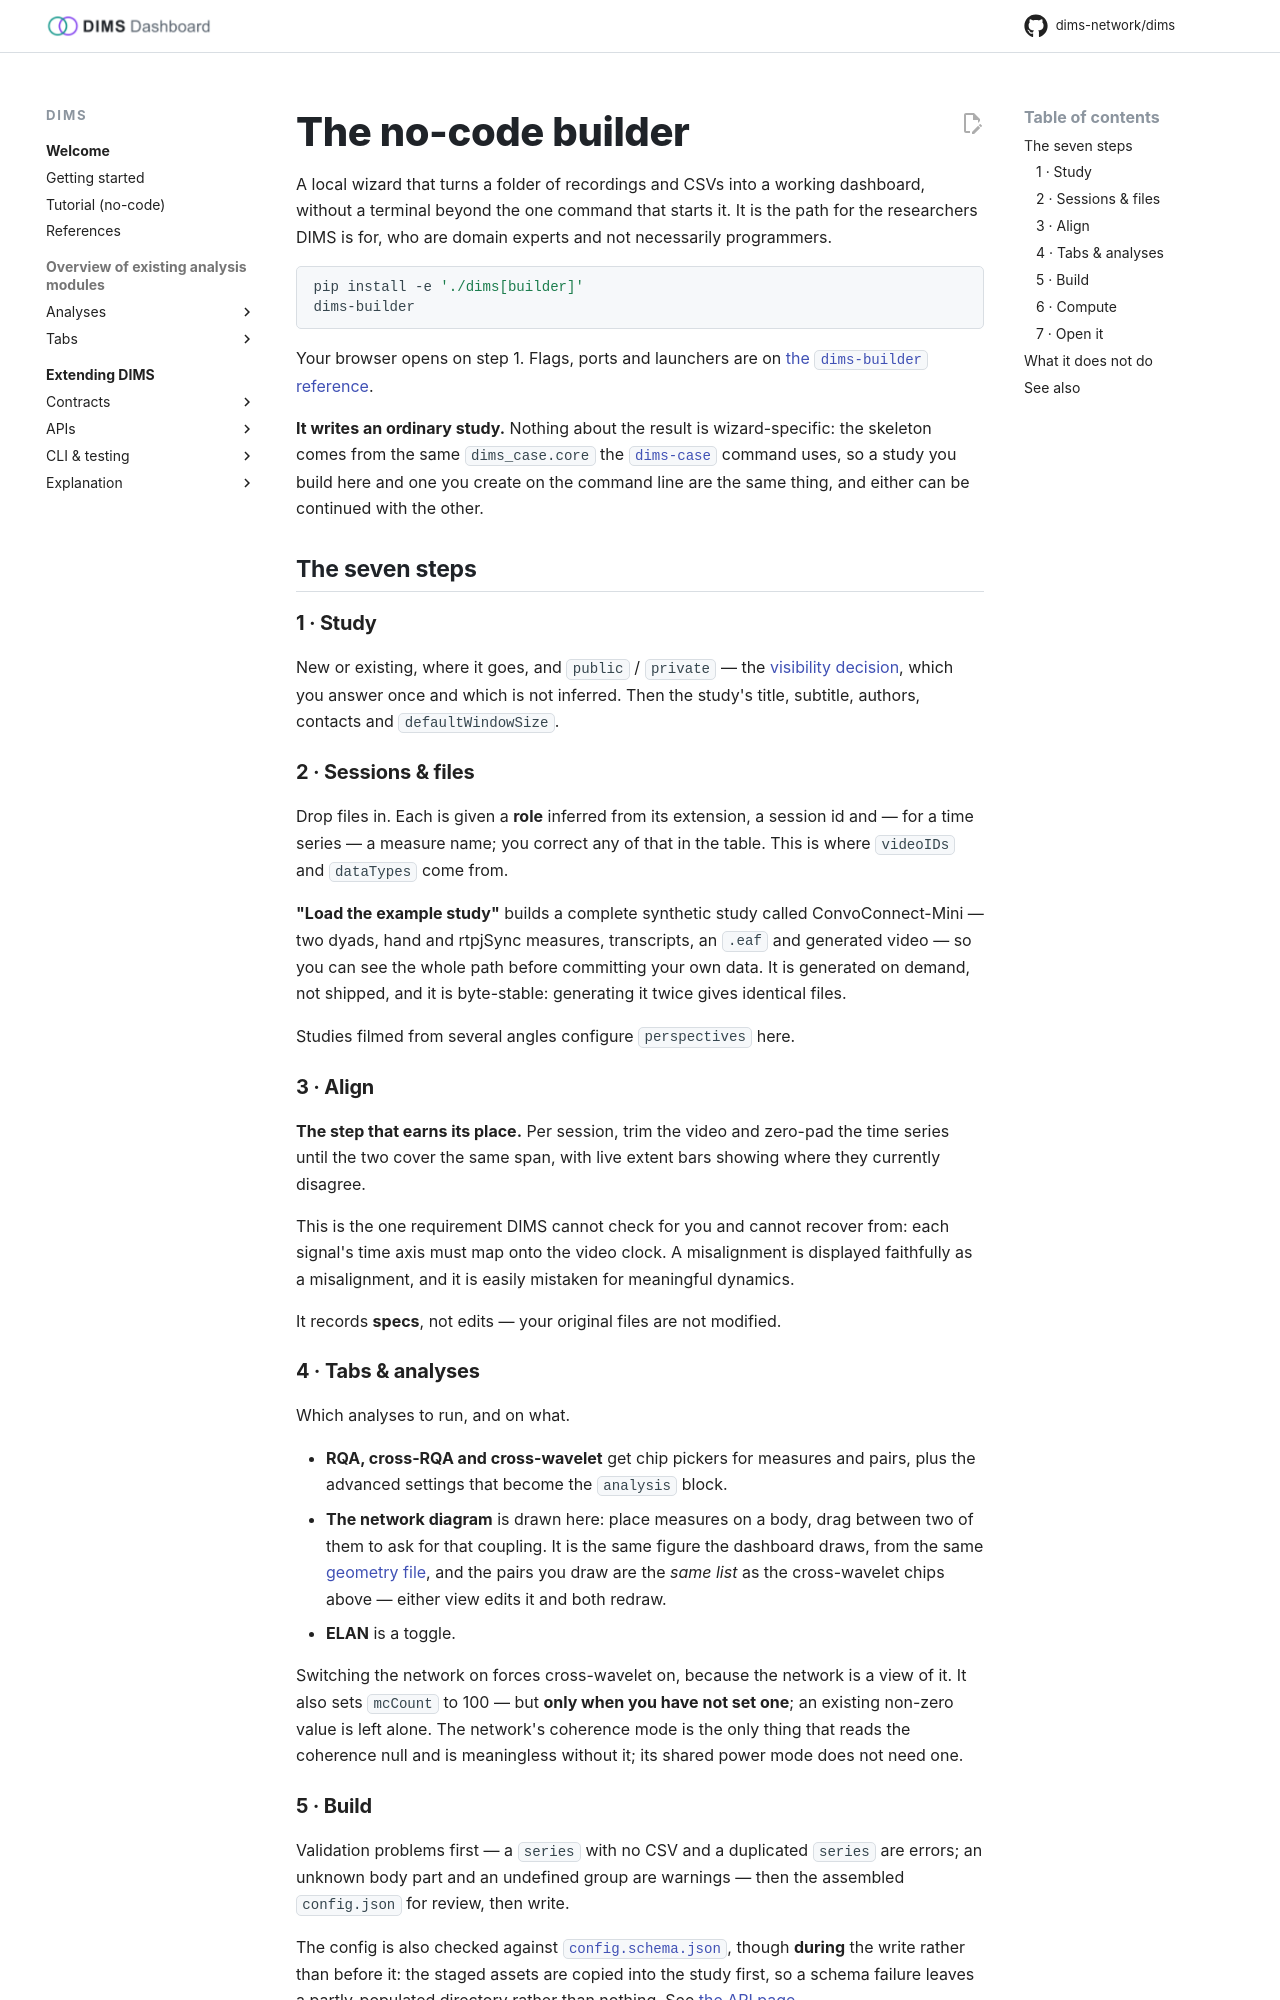

repository: dims-network/dims · page: 1.5/builder/index.html · generator: mkdocs

# The no-code builder

A local wizard that turns a folder of recordings and CSVs into a working
dashboard, without a terminal beyond the one command that starts it. It is the
path for the researchers DIMS is for, who are domain experts and not necessarily
programmers.

```sh
pip install -e './dims[builder]'
dims-builder
```

Your browser opens on step 1. Flags, ports and launchers are on
[the `dims-builder` reference](../reference/cli/dims-builder.md).

**It writes an ordinary study.** Nothing about the result is wizard-specific: the
skeleton comes from the same `dims_case.core` the
[`dims-case`](../reference/cli/dims-case.md) command uses, so a study you build
here and one you create on the command line are the same thing, and either can be
continued with the other.

## The seven steps

### 1 · Study
New or existing, where it goes, and `public` / `private` — the
[visibility decision](../contracts/data-visibility.md), which you answer once and
which is not inferred. Then the study's title, subtitle, authors, contacts and
`defaultWindowSize`.

### 2 · Sessions & files
Drop files in. Each is given a **role** inferred from its extension, a session id
and — for a time series — a measure name; you correct any of that in the table.
This is where `videoIDs` and `dataTypes` come from.

**"Load the example study"** builds a complete synthetic study called
ConvoConnect-Mini — two dyads, hand and rtpjSync measures, transcripts, an `.eaf`
and generated video — so you can see the whole path before committing your own
data. It is generated on demand, not shipped, and it is byte-stable: generating
it twice gives identical files.

Studies filmed from several angles configure `perspectives` here.

### 3 · Align
**The step that earns its place.** Per session, trim the video and zero-pad the
time series until the two cover the same span, with live extent bars showing where
they currently disagree.

This is the one requirement DIMS cannot check for you and cannot recover from:
each signal's time axis must map onto the video clock. A misalignment is displayed
faithfully as a misalignment, and it is easily mistaken for meaningful dynamics.

It records **specs**, not edits — your original files are not modified.

### 4 · Tabs & analyses
Which analyses to run, and on what.

- **RQA, cross-RQA and cross-wavelet** get chip pickers for measures and pairs,
  plus the advanced settings that become the `analysis` block.
- **The network diagram** is drawn here: place measures on a body, drag between
  two of them to ask for that coupling. It is the same figure the dashboard draws,
  from the same [geometry file](../reference/figure-geometry.md), and the pairs
  you draw are the *same list* as the cross-wavelet chips above — either view
  edits it and both redraw.
- **ELAN** is a toggle.

Switching the network on forces cross-wavelet on, because the network is a view of
it. It also sets `mcCount` to 100 — but **only when you have not set one**; an
existing non-zero value is left alone. The network's coherence mode is the only
thing that reads the coherence null and is meaningless without it; its shared power
mode does not need one.
